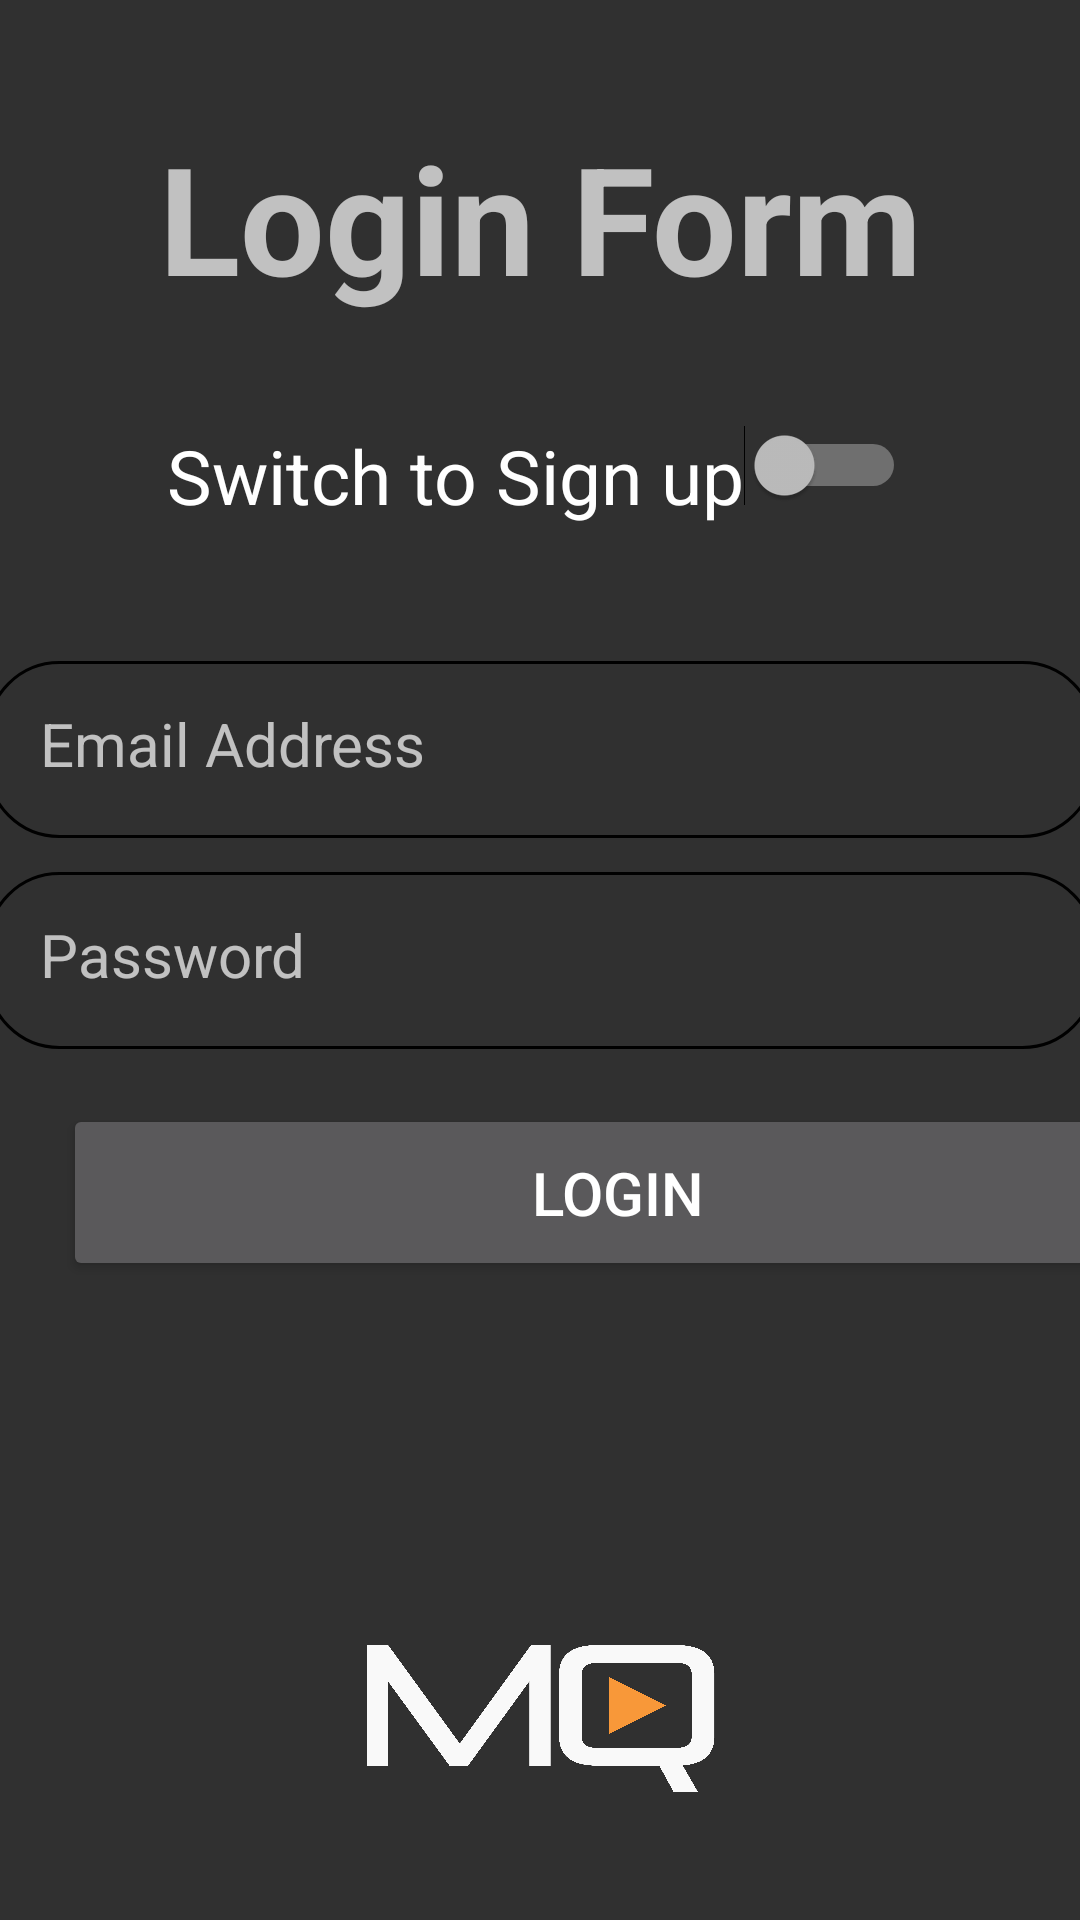

Android layout source for this screen:
<!-- AndroidManifest.xml: application theme Theme.CinemaQuest -->
<!-- res/layout/loginandsignup.xml -->
<?xml version="1.0" encoding="utf-8"?>
<androidx.constraintlayout.widget.ConstraintLayout xmlns:android="http://schemas.android.com/apk/res/android"
    xmlns:app="http://schemas.android.com/apk/res-auto"
    xmlns:tools="http://schemas.android.com/tools"
    android:layout_width="match_parent"
    android:layout_height="match_parent">

    <TextView
        android:id="@+id/loginForm"
        android:layout_width="0dp"
        android:layout_height="wrap_content"
        android:layout_marginTop="39dp"
        android:layout_marginBottom="36dp"
        android:gravity="center_horizontal"
        android:text="Login Form"
        android:textSize="50sp"
        android:textStyle="bold"
        app:layout_constraintBottom_toTopOf="@+id/loginandSignupSwitch"
        app:layout_constraintEnd_toEndOf="parent"
        app:layout_constraintStart_toStartOf="parent"
        app:layout_constraintTop_toTopOf="parent" />

    <EditText
        android:id="@+id/loginEmail"
        android:layout_width="370dp"
        android:layout_height="59dp"
        android:layout_marginStart="28dp"
        android:layout_marginEnd="28dp"
        android:layout_marginBottom="30dp"
        android:background="@drawable/rounded"
        android:hint="Email Address"
        android:padding="18dp"
        android:textSize="20sp"
        app:layout_constraintBottom_toTopOf="@+id/SignUpPassword"
        app:layout_constraintEnd_toEndOf="parent"
        app:layout_constraintStart_toStartOf="parent"
        app:layout_constraintTop_toBottomOf="@+id/loginandSignupSwitch" />


    <Button
        android:id="@+id/loginBtn"
        android:layout_width="370dp"
        android:layout_height="59dp"
        android:layout_marginStart="21dp"
        android:layout_marginEnd="21dp"
        android:layout_marginBottom="6dp"
        android:padding="10dp"
        android:text="Login"
        android:textSize="20dp"
        app:layout_constraintBottom_toTopOf="@+id/SignUpBtn"
        app:layout_constraintEnd_toEndOf="parent"
        app:layout_constraintHorizontal_bias="0.0"
        app:layout_constraintStart_toStartOf="parent"
        app:layout_constraintTop_toBottomOf="@+id/SignUpPassword" />

    <TextView
        android:id="@+id/signupForm"
        android:layout_width="0dp"
        android:layout_height="wrap_content"
        android:layout_marginStart="58dp"
        android:layout_marginTop="39dp"
        android:layout_marginEnd="58dp"
        android:layout_marginBottom="204dp"
        android:gravity="center_horizontal"
        android:text="Signup Form"
        android:textSize="50sp"
        android:textStyle="bold"
        android:visibility="invisible"
        app:layout_constraintBottom_toTopOf="@+id/SignUpPassword"
        app:layout_constraintEnd_toEndOf="parent"
        app:layout_constraintStart_toStartOf="parent"
        app:layout_constraintTop_toTopOf="parent" />

    <EditText
        android:id="@+id/SignUpPassword"
        android:layout_width="370dp"
        android:layout_height="59dp"
        android:layout_marginStart="12dp"
        android:layout_marginEnd="16dp"
        android:layout_marginBottom="370dp"
        android:background="@drawable/rounded"
        android:hint="Password"
        android:padding="18dp"
        android:textSize="20sp"
        android:visibility="invisible"
        app:layout_constraintBottom_toBottomOf="parent"
        app:layout_constraintEnd_toEndOf="parent"
        app:layout_constraintHorizontal_bias="1.0"
        app:layout_constraintStart_toStartOf="@+id/loginPassword"
        app:layout_constraintTop_toBottomOf="@+id/signupForm" />

    <EditText
        android:id="@+id/SignUpConfirmPassword"
        android:layout_width="0dp"
        android:layout_height="59dp"
        android:layout_marginStart="26dp"
        android:layout_marginTop="44dp"
        android:layout_marginEnd="26dp"
        android:background="@drawable/rounded"
        android:hint="Confirm password"
        android:padding="18dp"
        android:textSize="20sp"
        android:visibility="invisible"
        app:layout_constraintEnd_toEndOf="parent"
        app:layout_constraintHorizontal_bias="0.0"
        app:layout_constraintStart_toStartOf="parent"
        app:layout_constraintTop_toBottomOf="@id/SignUpPassword" />

    <Button
        android:id="@+id/SignUpBtn"
        android:layout_width="370dp"
        android:layout_height="59dp"
        android:layout_marginStart="28dp"
        android:layout_marginEnd="28dp"
        android:layout_marginBottom="148dp"
        android:padding="10dp"
        android:text="Signup"
        android:textSize="20dp"
        android:visibility="invisible"
        app:layout_constraintBottom_toBottomOf="parent"
        app:layout_constraintEnd_toEndOf="parent"
        app:layout_constraintStart_toStartOf="parent"
        app:layout_constraintTop_toBottomOf="@+id/loginBtn" />

    <Switch
        android:id="@+id/loginandSignupSwitch"
        android:layout_width="wrap_content"
        android:layout_height="wrap_content"
        android:layout_marginBottom="45dp"
        android:gravity="center_horizontal"
        android:text="Switch to Sign up"
        android:textSize="25sp"
        app:layout_constraintBottom_toTopOf="@+id/loginEmail"
        app:layout_constraintEnd_toEndOf="@+id/signupForm"
        app:layout_constraintTop_toBottomOf="@+id/loginForm" />

    <EditText
        android:id="@+id/loginPassword"
        android:layout_width="370dp"
        android:layout_height="59dp"
        android:layout_marginStart="28dp"
        android:layout_marginEnd="28dp"
        android:background="@drawable/rounded"
        android:hint="Password"
        android:padding="18dp"
        android:textSize="20sp"
        app:layout_constraintBottom_toBottomOf="parent"
        app:layout_constraintEnd_toEndOf="parent"
        app:layout_constraintStart_toStartOf="parent"
        app:layout_constraintTop_toTopOf="parent" />

    <EditText
        android:id="@+id/SignUpEmail"
        android:layout_width="370dp"
        android:layout_height="59dp"
        android:layout_marginStart="26dp"
        android:layout_marginEnd="26dp"
        android:background="@drawable/rounded"
        android:hint="Email Address"
        android:padding="18dp"
        android:textSize="20sp"
        android:visibility="invisible"
        app:layout_constraintBaseline_toBaselineOf="@+id/loginEmail"
        app:layout_constraintEnd_toEndOf="parent"
        app:layout_constraintStart_toStartOf="parent" />

    <ImageView
        android:id="@+id/imageView2"
        android:layout_width="151dp"
        android:layout_height="0dp"
        android:layout_marginTop="400dp"
        app:layout_constraintBottom_toBottomOf="parent"
        app:layout_constraintEnd_toEndOf="parent"
        app:layout_constraintStart_toStartOf="parent"
        app:layout_constraintTop_toBottomOf="@+id/signupForm"
        app:srcCompat="@drawable/image0" />


</androidx.constraintlayout.widget.ConstraintLayout>
<!-- resources referenced by this layout -->
<resources>
  <!-- drawable image0: png bitmap (drawable, 167656 bytes) -->
  <!-- drawable rounded (drawable) -->
  <?xml version="1.0" encoding="utf-8"?>
  <shape xmlns:android="http://schemas.android.com/apk/res/android"
      android:shape = "rectangle">
      <corners android:radius = "24dp"/>
      <stroke android:width ="1dip"/>
  </shape>
  <style name="Theme.CinemaQuest" parent="Base.Theme.CinemaQuest" />
  <style name="Base.Theme.CinemaQuest" parent="Theme.AppCompat.NoActionBar">
          
          
      </style>
</resources>
